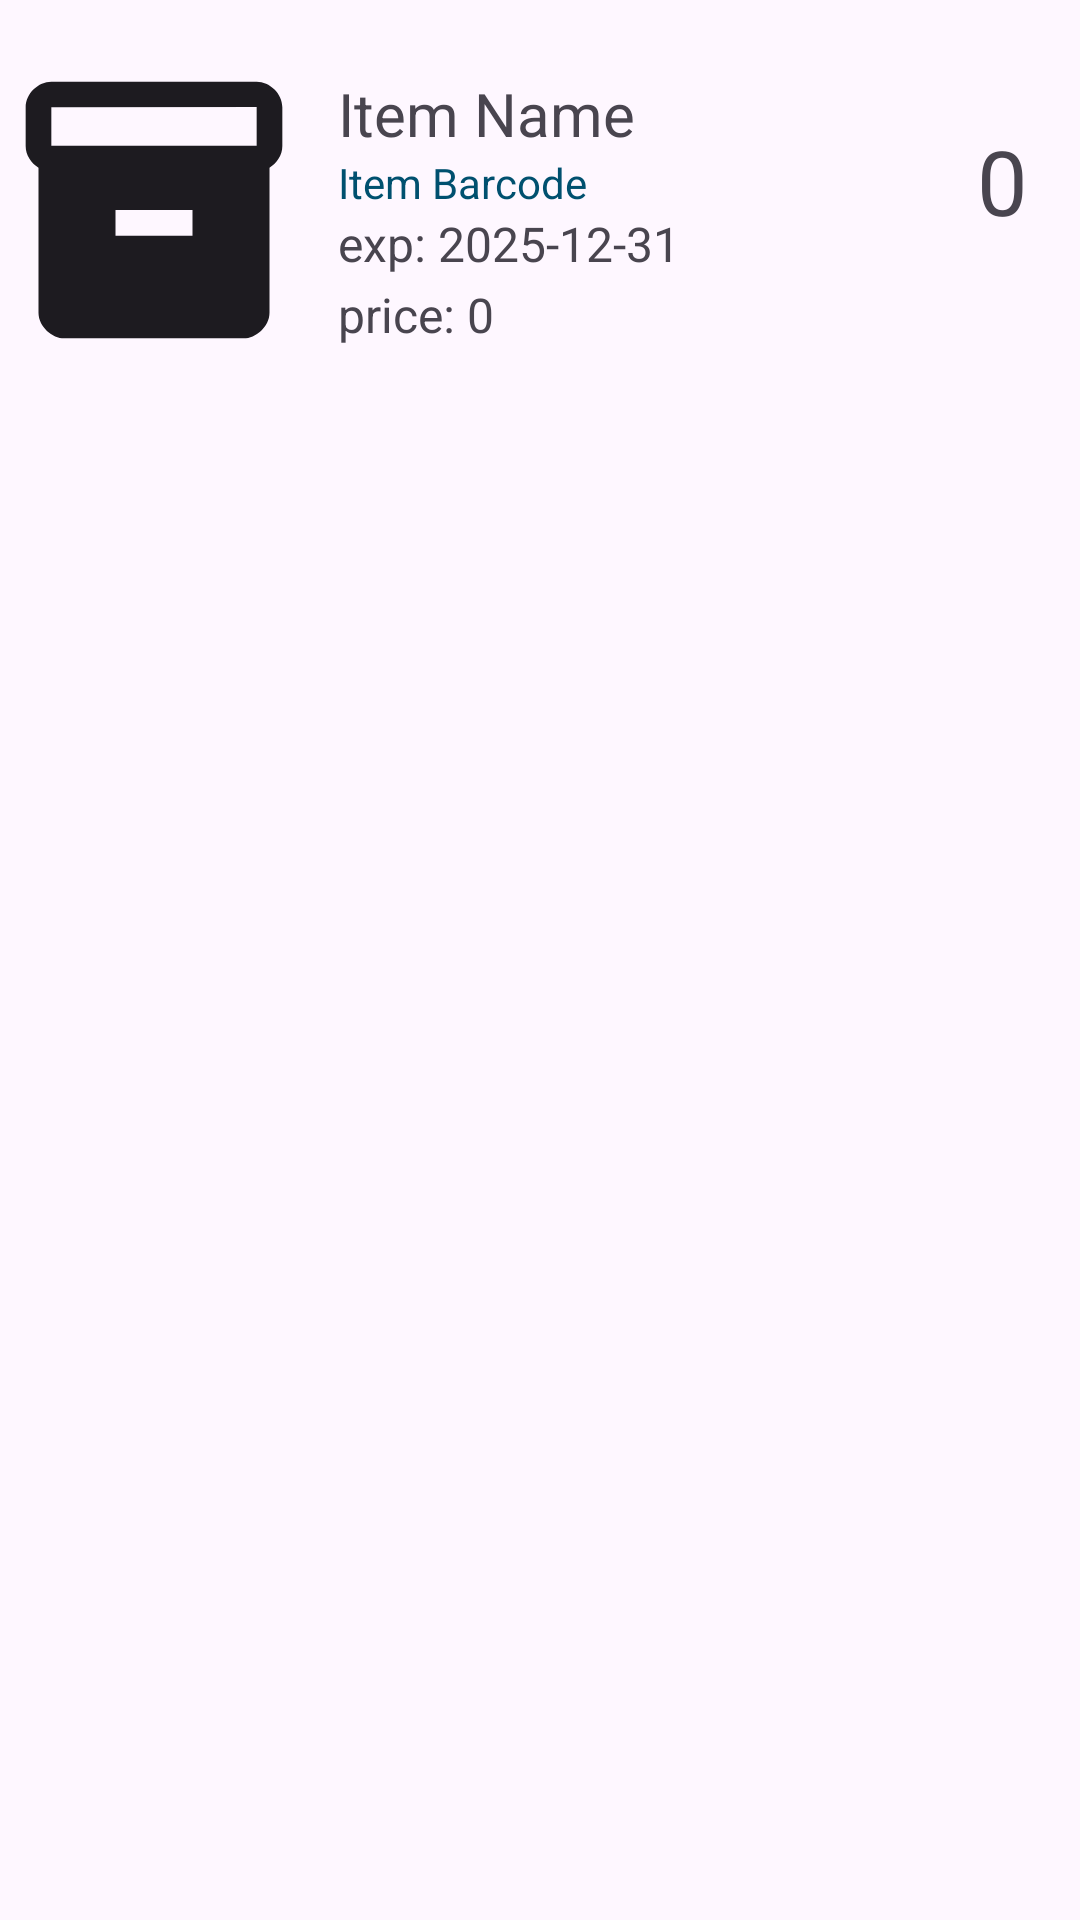

Android layout source for this screen:
<!-- AndroidManifest.xml: application theme Theme.BusinessTrackingAndroidApp -->
<!-- res/layout/recycler_inventory.xml -->
<?xml version="1.0" encoding="utf-8"?>
<TableLayout xmlns:android="http://schemas.android.com/apk/res/android"
    android:layout_width="match_parent"
    android:layout_height="wrap_content"
    android:paddingVertical="10dp"
    >
    <TableRow android:layout_height="match_parent">

        <ImageView
            android:id="@+id/itemImageView"
            android:layout_width="0dp"
            android:layout_height="match_parent"
            android:layout_weight="2"
            android:contentDescription="@string/item_image"
            android:src="@drawable/baseline_inventory_48" />

        <LinearLayout
            android:layout_width="0dp"
            android:layout_height="120dp"
            android:gravity="center_vertical"
            android:layout_weight="4"
            android:orientation="vertical"

            android:paddingStart="10dp">

            <TextView
                android:id="@+id/itemNameView"
                android:layout_width="wrap_content"
                android:layout_height="wrap_content"
                android:text="@string/item_name"
                android:textSize="20sp" />

            <TextView
                android:id="@+id/itemBarcodeView"
                android:layout_width="wrap_content"
                android:layout_height="wrap_content"

                android:text="@string/item_barcode"
                android:textColor="@color/blue_dark"
                android:textSize="14sp" />


            <TextView
                android:id="@+id/itemExpiryDateView"
                android:layout_width="wrap_content"
                android:layout_height="wrap_content"

                android:layout_marginBottom="2dp"
                android:text="@string/exp_2025_12_31"

                android:textSize="16sp"

                />

            <TextView
                android:id="@+id/itemPriceView"
                android:layout_width="wrap_content"
                android:layout_height="wrap_content"

                android:text="price: 0"
                android:textSize="16sp" />
        </LinearLayout>


        <TextView
            android:id="@+id/itemQuantityView"
            android:layout_width="0dp"
            android:layout_height="match_parent"
            android:layout_weight="1"
            android:paddingVertical="30dp"
            android:text="@string/number_0"
            android:textAlignment="center"
            android:textSize="30sp" />
    </TableRow>



</TableLayout>
<!-- resources referenced by this layout -->
<resources>
  <color name="blue_dark">#00506F</color>
  <!-- drawable baseline_inventory_48 (drawable) -->
  <vector xmlns:android="http://schemas.android.com/apk/res/android" android:height="24dp" android:viewportHeight="24" android:viewportWidth="24" android:width="24dp">
        
      <path android:fillColor="?attr/colorOnSurface" android:pathData="M20,2L4,2c-1,0 -2,0.9 -2,2v3.01c0,0.72 0.43,1.34 1,1.69L3,20c0,1.1 1.1,2 2,2h14c0.9,0 2,-0.9 2,-2L21,8.7c0.57,-0.35 1,-0.97 1,-1.69L22,4c0,-1.1 -1,-2 -2,-2zM15,14L9,14v-2h6v2zM20,7L4,7L4,4l16,-0.02L20,7z"/>
      
  </vector>
  <string name="exp_2025_12_31">exp: 2025-12-31</string>
  <string name="item_barcode">Item Barcode</string>
  <string name="item_image">Item Image</string>
  <string name="item_name">Item Name</string>
  <string name="number_0">0</string>
  <style name="Theme.BusinessTrackingAndroidApp" parent="Base.Theme.BusinessTrackingAndroidApp">
  
      </style>
  <style name="Base.Theme.BusinessTrackingAndroidApp" parent="Theme.Material3.DayNight.NoActionBar">
          
          
  
      </style>
</resources>
